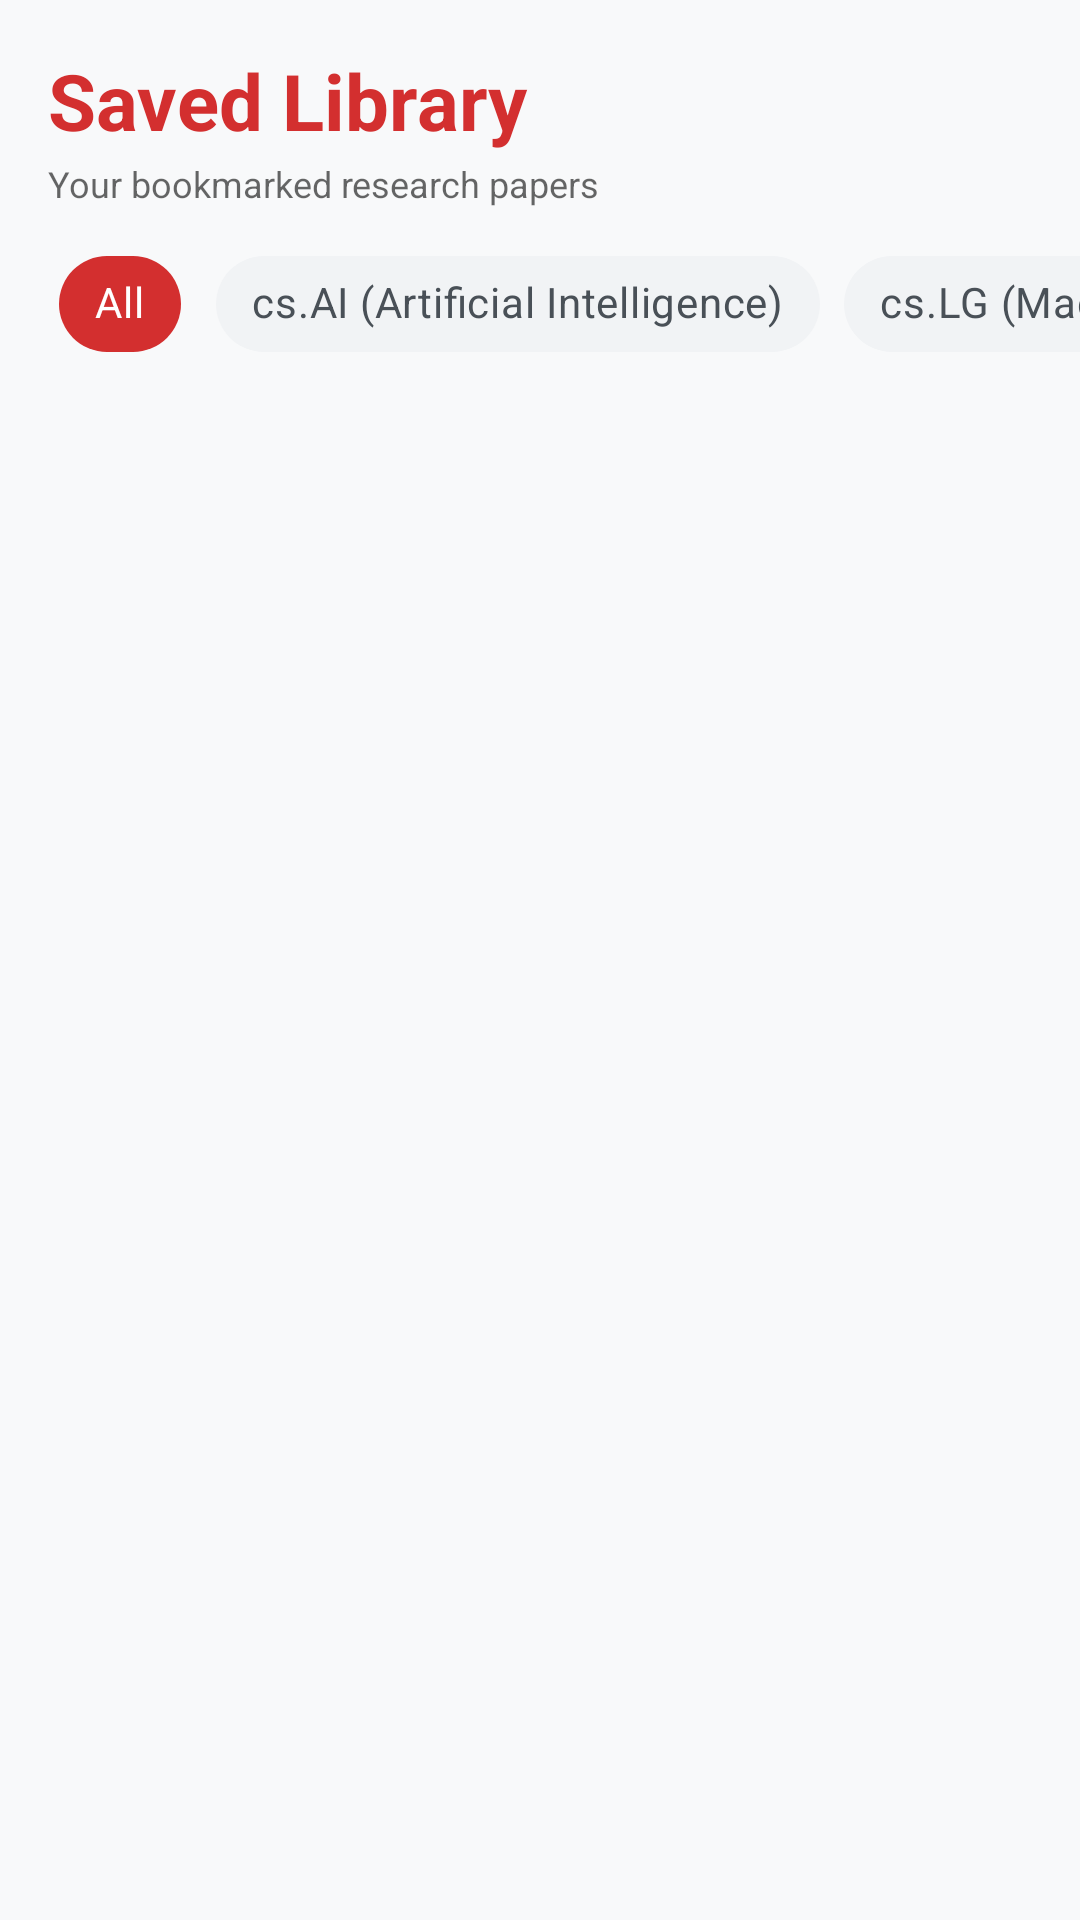

This screen was rendered from an Android layout file. Write that file and the resources it references.
<!-- AndroidManifest.xml: application theme Theme.ArxivClient -->
<!-- res/layout/fragment_library.xml -->
<?xml version="1.0" encoding="utf-8"?>
<LinearLayout xmlns:android="http://schemas.android.com/apk/res/android"
    xmlns:app="http://schemas.android.com/apk/res-auto"
    android:layout_width="match_parent"
    android:layout_height="match_parent"
    android:background="?android:attr/colorBackground"
    android:orientation="vertical">

    
    <LinearLayout
        android:layout_width="match_parent"
        android:layout_height="wrap_content"
        android:orientation="vertical"
        android:paddingHorizontal="16dp"
        android:paddingTop="16dp"
        android:paddingBottom="8dp">

        <TextView
            android:layout_width="wrap_content"
            android:layout_height="wrap_content"
            android:text="@string/library_title"
            android:textColor="@color/primary"
            android:textSize="26sp"
            android:textStyle="bold" />

        <TextView
            android:layout_width="wrap_content"
            android:layout_height="wrap_content"
            android:layout_marginTop="2dp"
            android:text="@string/library_subtitle"
            android:textColor="?android:attr/textColorSecondary"
            android:textSize="12sp" />
    </LinearLayout>

    
    <HorizontalScrollView
        android:layout_width="match_parent"
        android:layout_height="wrap_content"
        android:clipToPadding="false"
        android:paddingHorizontal="16dp"
        android:paddingBottom="8dp"
        android:scrollbars="none">

        <com.google.android.material.chip.ChipGroup
            android:id="@+id/chip_group_category"
            android:layout_width="wrap_content"
            android:layout_height="wrap_content"
            app:selectionRequired="true"
            app:singleLine="true"
            app:singleSelection="true">

            <com.google.android.material.chip.Chip
                android:id="@+id/chip_all"
                style="@style/Widget.MaterialComponents.Chip.Choice"
                android:layout_width="wrap_content"
                android:layout_height="wrap_content"
                android:checked="true"
                android:text="@string/filter_chip_all"
                android:textColor="@color/chip_text_selector"
                app:checkedIconVisible="false"
                app:chipBackgroundColor="@color/chip_background_selector"
                app:chipCornerRadius="20dp"
                app:chipStrokeWidth="0dp" />

            <com.google.android.material.chip.Chip
                android:id="@+id/chip_ai"
                style="@style/Widget.MaterialComponents.Chip.Choice"
                android:layout_width="wrap_content"
                android:layout_height="wrap_content"
                android:text="cs.AI (Artificial Intelligence)"
                android:textColor="@color/chip_text_selector"
                app:checkedIconVisible="false"
                app:chipBackgroundColor="@color/chip_background_selector"
                app:chipCornerRadius="20dp"
                app:chipStrokeWidth="0dp" />

            <com.google.android.material.chip.Chip
                android:id="@+id/chip_lg"
                style="@style/Widget.MaterialComponents.Chip.Choice"
                android:layout_width="wrap_content"
                android:layout_height="wrap_content"
                android:text="cs.LG (Machine Learning)"
                android:textColor="@color/chip_text_selector"
                app:checkedIconVisible="false"
                app:chipBackgroundColor="@color/chip_background_selector"
                app:chipCornerRadius="20dp"
                app:chipStrokeWidth="0dp" />

        </com.google.android.material.chip.ChipGroup>
    </HorizontalScrollView>

    
    <LinearLayout
        android:id="@+id/layout_empty_library"
        android:layout_width="match_parent"
        android:layout_height="0dp"
        android:layout_weight="1"
        android:gravity="center"
        android:orientation="vertical"
        android:padding="24dp"
        android:visibility="gone">

        <ImageView
            android:layout_width="64dp"
            android:layout_height="64dp"
            android:alpha="0.4"
            android:src="@android:drawable/ic_menu_save" />

        <TextView
            android:layout_width="wrap_content"
            android:layout_height="wrap_content"
            android:layout_marginTop="12dp"
            android:text="@string/empty_library"
            android:textColor="?android:attr/textColorPrimary"
            android:textSize="16sp"
            android:textStyle="bold" />

        <TextView
            android:layout_width="wrap_content"
            android:layout_height="wrap_content"
            android:layout_marginTop="6dp"
            android:gravity="center"
            android:text="@string/empty_library_hint"
            android:textColor="?android:attr/textColorSecondary"
            android:textSize="13sp" />
    </LinearLayout>

    
    <androidx.recyclerview.widget.RecyclerView
        android:id="@+id/recycler_library"
        android:layout_width="match_parent"
        android:layout_height="0dp"
        android:layout_weight="1"
        android:clipToPadding="false"
        android:paddingBottom="16dp" />

</LinearLayout>
<!-- resources referenced by this layout -->
<resources>
  <color name="primary">#D32F2F</color>
  <string name="empty_library">No saved papers yet</string>
  <string name="empty_library_hint">Bookmark papers to access them quickly anytime</string>
  <string name="filter_chip_all">All</string>
  <string name="library_subtitle">Your bookmarked research papers</string>
  <string name="library_title">Saved Library</string>
  <style name="Theme.ArxivClient" parent="Theme.MaterialComponents.DayNight.NoActionBar">
          
          <item name="colorPrimary">@color/primary</item>
          <item name="colorPrimaryVariant">@color/primary_variant</item>
          <item name="colorOnPrimary">#FFFFFF</item>
          
          <item name="colorSecondary">@color/secondary</item>
          <item name="colorSecondaryVariant">@color/secondary_variant</item>
          <item name="colorOnSecondary">#FFFFFF</item>
          
          <item name="android:statusBarColor">@color/surface_light</item>
          <item name="android:windowLightStatusBar">true</item>
          
          <item name="android:colorBackground">@color/background_light</item>
          <item name="colorSurface">@color/surface_light</item>
          <item name="colorOnSurface">@color/text_primary_light</item>
      </style>
  <color name="primary_variant">#B71C1C</color>
  <color name="secondary">#1565C0</color>
  <color name="secondary_variant">#0D47A1</color>
  <color name="surface_light">#FFFFFF</color>
  <color name="background_light">#F8F9FA</color>
  <color name="text_primary_light">#1A1A1A</color>
</resources>
